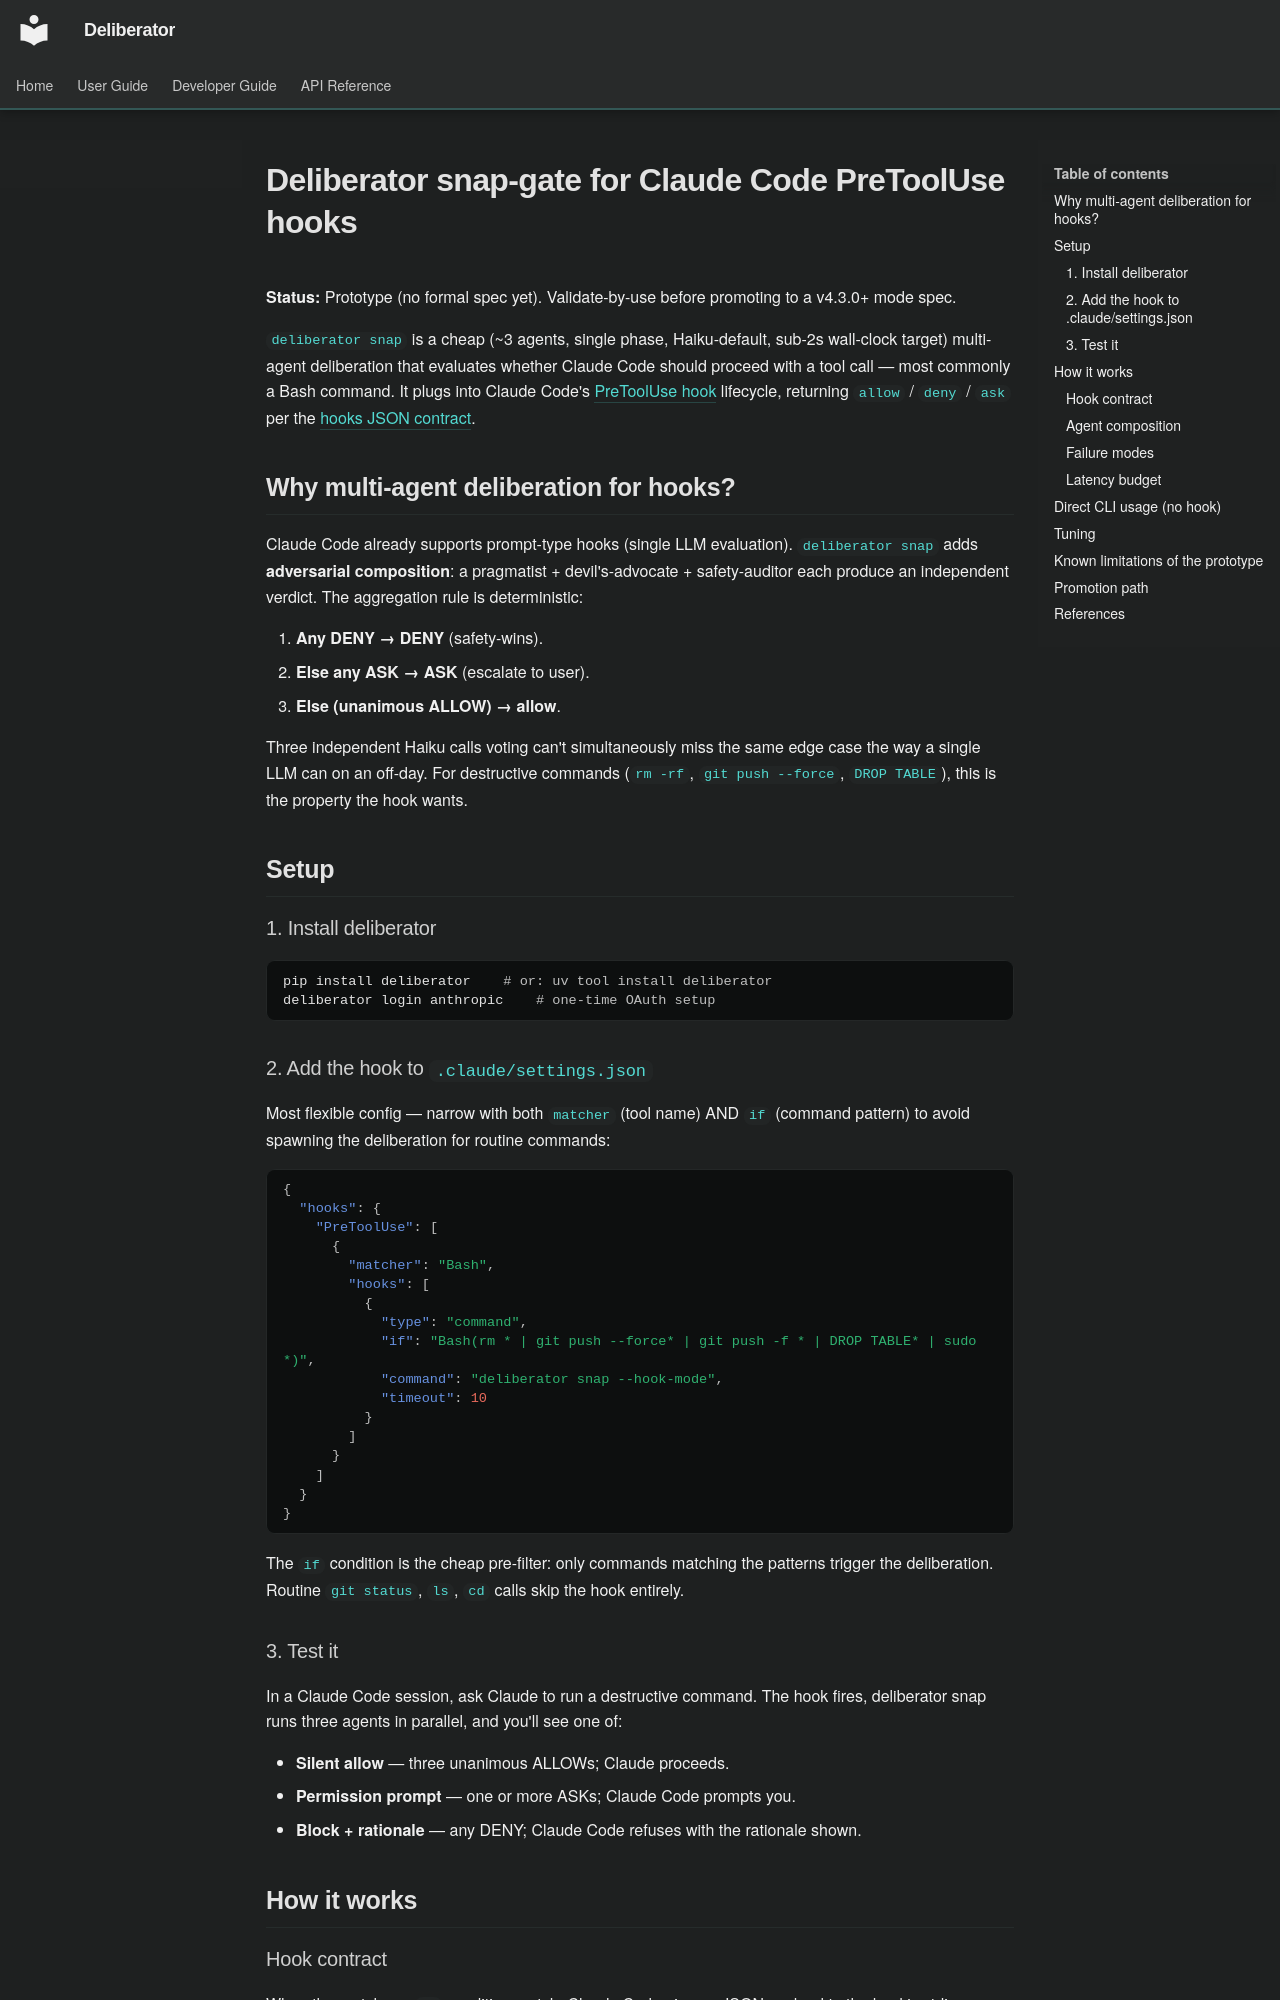

repository: Build-Fractal/deliberator · page: integrations/claude-code-hooks/index.html · generator: mkdocs

# Deliberator snap-gate for Claude Code PreToolUse hooks

**Status:** Prototype (no formal spec yet). Validate-by-use before promoting to a v4.3.0+ mode spec.

`deliberator snap` is a cheap (~3 agents, single phase, Haiku-default, sub-2s wall-clock target) multi-agent deliberation that evaluates whether Claude Code should proceed with a tool call — most commonly a Bash command. It plugs into Claude Code's [PreToolUse hook](https://code.claude.com/docs/en/hooks-guide) lifecycle, returning `allow` / `deny` / `ask` per the [hooks JSON contract](https://code.claude.com/docs/en/hooks).

## Why multi-agent deliberation for hooks?

Claude Code already supports prompt-type hooks (single LLM evaluation). `deliberator snap` adds **adversarial composition**: a pragmatist + devil's-advocate + safety-auditor each produce an independent verdict. The aggregation rule is deterministic:

1. **Any DENY → DENY** (safety-wins).
2. **Else any ASK → ASK** (escalate to user).
3. **Else (unanimous ALLOW) → allow**.

Three independent Haiku calls voting can't simultaneously miss the same edge case the way a single LLM can on an off-day. For destructive commands (`rm -rf`, `git push --force`, `DROP TABLE`), this is the property the hook wants.

## Setup

### 1. Install deliberator

```bash
pip install deliberator    # or: uv tool install deliberator
deliberator login anthropic    # one-time OAuth setup
```

### 2. Add the hook to `.claude/settings.json`

Most flexible config — narrow with both `matcher` (tool name) AND `if` (command pattern) to avoid spawning the deliberation for routine commands:

```json
{
  "hooks": {
    "PreToolUse": [
      {
        "matcher": "Bash",
        "hooks": [
          {
            "type": "command",
            "if": "Bash(rm * | git push --force* | git push -f * | DROP TABLE* | sudo *)",
            "command": "deliberator snap --hook-mode",
            "timeout": 10
          }
        ]
      }
    ]
  }
}
```

The `if` condition is the cheap pre-filter: only commands matching the patterns trigger the deliberation. Routine `git status`, `ls`, `cd` calls skip the hook entirely.

### 3. Test it

In a Claude Code session, ask Claude to run a destructive command. The hook fires, deliberator snap runs three agents in parallel, and you'll see one of:

- **Silent allow** — three unanimous ALLOWs; Claude proceeds.
- **Permission prompt** — one or more ASKs; Claude Code prompts you.
- **Block + rationale** — any DENY; Claude Code refuses with the rationale shown.

## How it works
